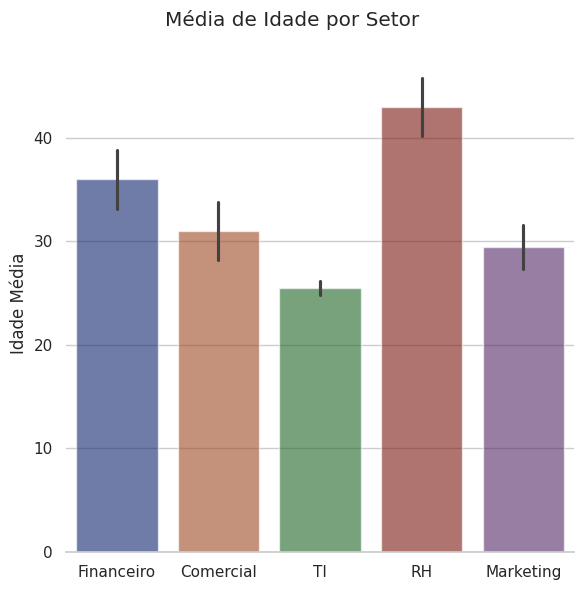

Write the Python code that produced this figure.
import seaborn as sns
import matplotlib.pyplot as plt
import pandas as pd


dados = {
    "Setor": ["Financeiro", "Comercial", "TI", "RH", "Marketing",
              "Comercial", "TI", "Financeiro", "Marketing", "RH"],
    "Idade": [34, 29, 25, 41, 28, 33, 26, 38, 31, 45]
}

df = pd.DataFrame(dados)


sns.set_theme(style="whitegrid")


g = sns.catplot(
    data=df,
    kind="bar",
    x="Setor",
    y="Idade",
    errorbar="sd",   
    palette="dark",     
    alpha=.6,           
    height=6             
)


g.despine(left=True)
g.set_axis_labels("", "Idade Média")
g.fig.suptitle("Média de Idade por Setor",)
 

plt.tight_layout()
plt.show()
